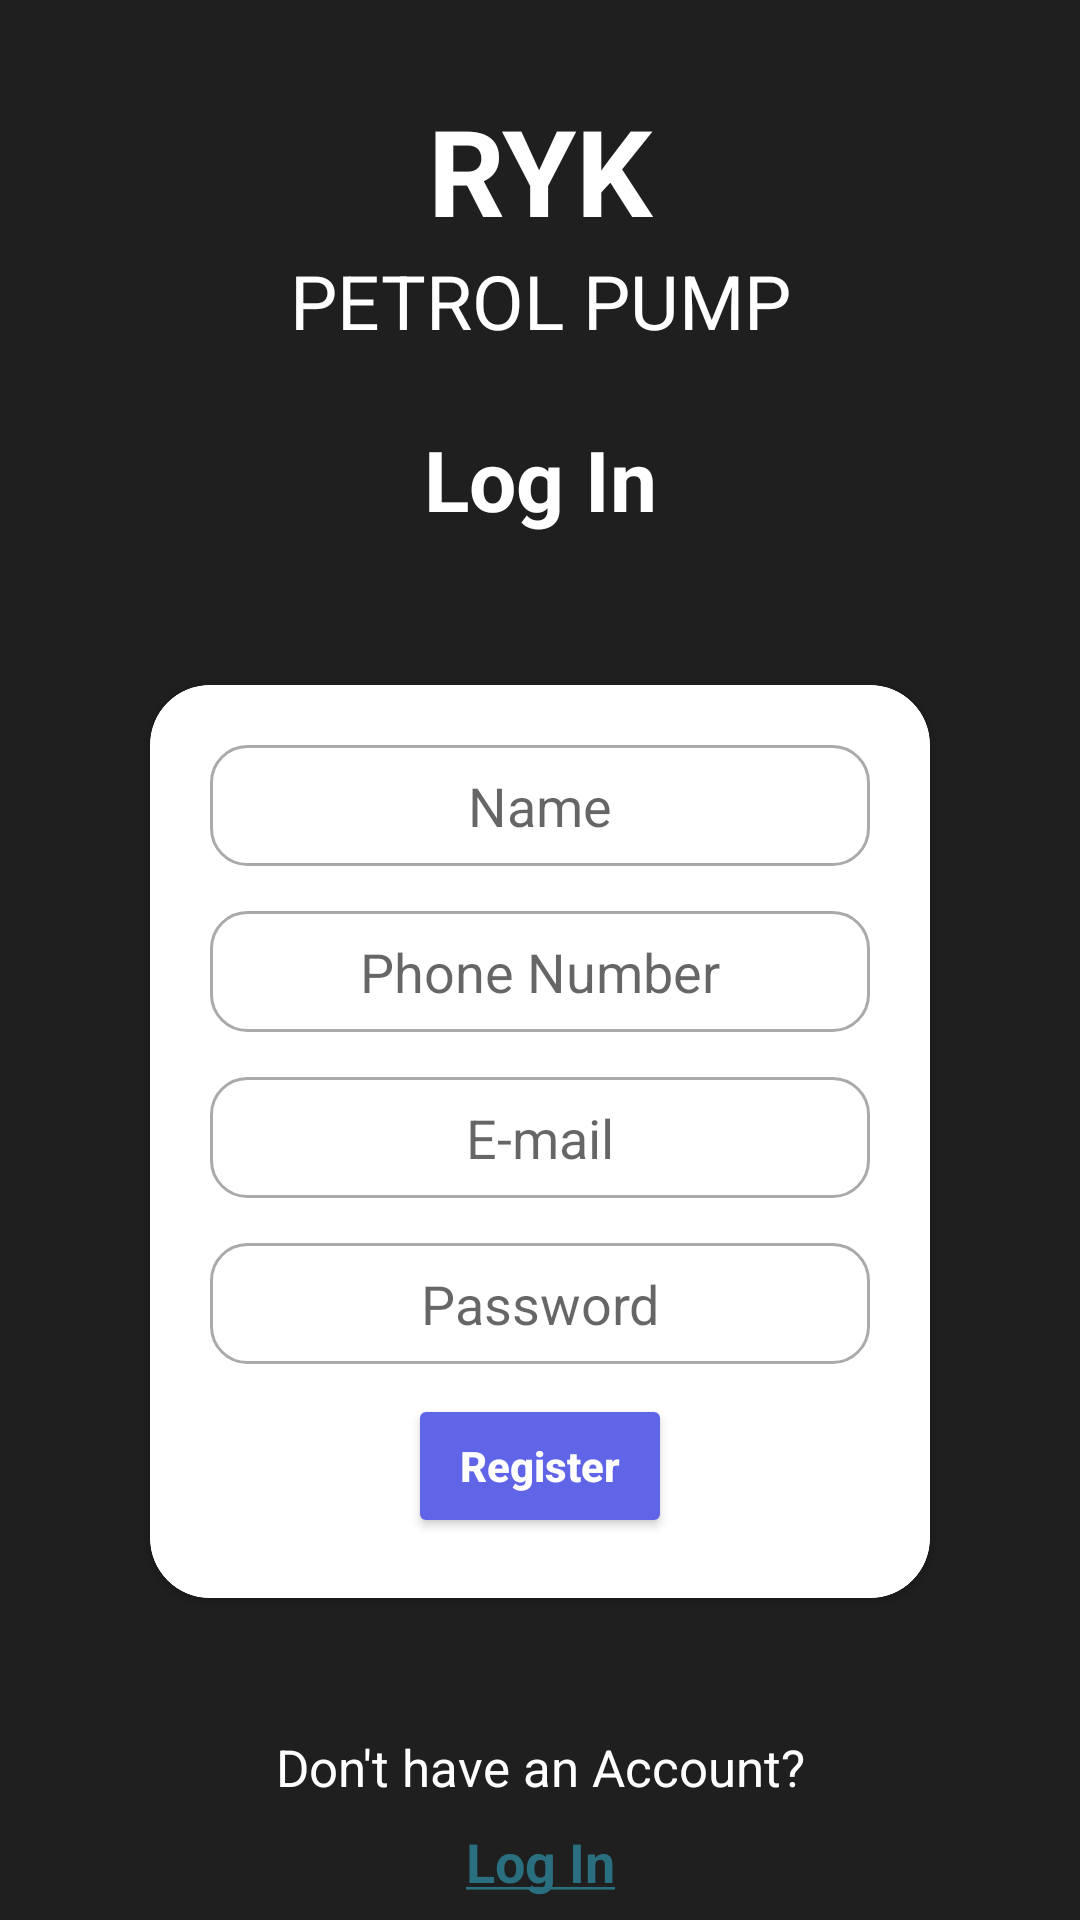

The Android layout XML behind this screen, and the referenced resources:
<!-- AndroidManifest.xml: application theme Theme.RYKPetrolPump -->
<!-- res/layout/fragment_register.xml -->
<?xml version="1.0" encoding="utf-8"?>
<androidx.constraintlayout.widget.ConstraintLayout xmlns:android="http://schemas.android.com/apk/res/android"
    xmlns:tools="http://schemas.android.com/tools"
    xmlns:app="http://schemas.android.com/apk/res-auto"
    android:id="@+id/frameLayout3"
    android:layout_width="match_parent"
    android:layout_height="match_parent"
    android:background="@color/appColor"
    tools:context=".ui.fragments.register.RegisterFragment">

    <TextView
        android:id="@+id/textView"
        android:layout_width="wrap_content"
        android:layout_height="wrap_content"
        android:layout_marginTop="30dp"
        android:text="RYK"
        android:textColor="@color/white"
        android:textSize="40dp"
        android:textStyle="bold"
        app:layout_constraintEnd_toEndOf="parent"
        app:layout_constraintStart_toStartOf="parent"
        app:layout_constraintTop_toTopOf="parent" />

    <TextView
        android:id="@+id/textView2"
        android:layout_width="wrap_content"
        android:layout_height="wrap_content"
        android:fontFamily="sans-serif-thin"
        android:text="PETROL PUMP"
        android:textColor="@color/white"
        android:textSize="25dp"
        android:textStyle="bold"
        app:layout_constraintEnd_toEndOf="@+id/textView"
        app:layout_constraintStart_toStartOf="@+id/textView"
        app:layout_constraintTop_toBottomOf="@+id/textView" />

    <TextView
        android:id="@+id/textView5"
        android:layout_width="wrap_content"
        android:layout_height="wrap_content"
        android:layout_marginTop="24dp"
        android:text="Log In"
        android:textColor="@color/white"
        android:textSize="28dp"
        android:textStyle="bold"
        app:layout_constraintEnd_toEndOf="@+id/textView2"
        app:layout_constraintStart_toStartOf="@+id/textView2"
        app:layout_constraintTop_toBottomOf="@+id/textView2" />

    <com.google.android.material.card.MaterialCardView
        android:id="@+id/row_cardView"
        android:layout_width="match_parent"
        android:layout_height="wrap_content"
        android:layout_marginStart="50dp"
        android:layout_marginTop="50dp"
        android:layout_marginEnd="50dp"
        app:cardCornerRadius="20dp"
        app:layout_constraintEnd_toEndOf="parent"
        app:layout_constraintStart_toStartOf="parent"
        app:layout_constraintTop_toBottomOf="@+id/textView5"
        app:strokeWidth="1dp">


        <LinearLayout
            android:layout_width="match_parent"
            android:layout_height="match_parent"
            android:gravity="center"
            android:orientation="vertical"
            android:padding="20dp">

            <EditText
                android:id="@+id/editTextName"
                android:layout_width="match_parent"
                android:layout_height="wrap_content"
                android:background="@drawable/custom_edit_text_rounded"
                android:gravity="center"
                android:hint="Name"
                android:inputType="text"
                android:padding="8dp" />

            <EditText
                android:id="@+id/editTextTextPhone"
                android:layout_width="match_parent"
                android:layout_height="wrap_content"
                android:layout_marginTop="15dp"
                android:background="@drawable/custom_edit_text_rounded"
                android:gravity="center"
                android:hint="Phone Number"
                android:inputType="phone"
                android:padding="8dp" />

            <EditText
                android:id="@+id/editTextTextEmail"
                android:layout_width="match_parent"
                android:layout_height="wrap_content"
                android:layout_marginTop="15dp"
                android:background="@drawable/custom_edit_text_rounded"
                android:gravity="center"
                android:hint="E-mail"
                android:inputType="textEmailAddress"
                android:padding="8dp" />

            <EditText
                android:id="@+id/editTextTextPassword"
                android:layout_width="match_parent"
                android:layout_height="wrap_content"
                android:layout_marginTop="15dp"
                android:background="@drawable/custom_edit_text_rounded"
                android:gravity="center"
                android:hint="Password"
                android:inputType="textPassword"
                android:padding="8dp" />

            <Button
                android:id="@+id/loginBtn"
                android:layout_width="wrap_content"
                android:layout_height="wrap_content"
                android:layout_marginTop="10dp"
                android:backgroundTint="#6064e7"
                android:text="Register"
                android:textAllCaps="false"
                android:textColor="@color/white"
                android:textStyle="bold" />

        </LinearLayout>

    </com.google.android.material.card.MaterialCardView>

    <TextView
        android:id="@+id/textView7"
        android:layout_width="wrap_content"
        android:layout_height="wrap_content"
        android:layout_marginTop="45dp"
        android:text="Don't have an Account?"
        android:textColor="@color/white"
        android:textSize="17dp"
        app:layout_constraintEnd_toEndOf="@+id/row_cardView"
        app:layout_constraintStart_toStartOf="@+id/row_cardView"
        app:layout_constraintTop_toBottomOf="@+id/row_cardView" />

    <TextView
        android:id="@+id/tv_login"
        android:layout_width="wrap_content"
        android:layout_height="wrap_content"
        android:layout_marginTop="8dp"
        android:text="@string/SIGNIN_UNDERLINE"
        android:textColor="#2a6f80"
        android:textStyle="bold"
        android:textSize="18dp"
        app:layout_constraintEnd_toEndOf="@+id/textView7"
        app:layout_constraintStart_toStartOf="@+id/textView7"
        app:layout_constraintTop_toBottomOf="@+id/textView7" />

</androidx.constraintlayout.widget.ConstraintLayout>
<!-- resources referenced by this layout -->
<resources>
  <color name="appColor">#1f1f1f</color>
  <color name="white">#FFFFFFFF</color>
  <!-- drawable custom_edit_text_rounded (drawable) -->
  <?xml version="1.0" encoding="utf-8"?>
  <selector xmlns:android="http://schemas.android.com/apk/res/android">
      <item android:state_enabled="true" android:state_focused="true">
          <shape android:shape="rectangle">
              <solid android:color="@android:color/white" />
              <corners android:radius="12dp"/>
              <stroke android:width="1dp" android:color="@color/btnColor" />
          </shape>
      </item>
  
      
      <item android:state_enabled="true">
          <shape android:shape="rectangle">
              <solid android:color="@android:color/white" />
              <corners android:radius="12dp" />
              <stroke android:width="1dp" android:color="@android:color/darker_gray" />
          </shape>
      </item>
  </selector>
  <string name="SIGNIN_UNDERLINE"><u>Log In</u></string>
  <style name="Theme.RYKPetrolPump" parent="Theme.MaterialComponents.DayNight.NoActionBar">
          
          <item name="colorPrimary">@color/purple_500</item>
          <item name="colorPrimaryVariant">@color/purple_700</item>
          <item name="colorOnPrimary">@color/white</item>
          
          <item name="colorSecondary">@color/teal_200</item>
          <item name="colorSecondaryVariant">@color/teal_700</item>
          <item name="colorOnSecondary">@color/black</item>
          
          <item name="android:statusBarColor" tools:targetApi="l">?attr/colorPrimaryVariant</item>
          
      </style>
  <color name="btnColor">#6064e7</color>
  <color name="purple_500">#FF6200EE</color>
  <color name="purple_700">#1f1f1f</color>
  <color name="teal_200">#FF03DAC5</color>
  <color name="teal_700">#FF018786</color>
  <color name="black">#FF000000</color>
</resources>
